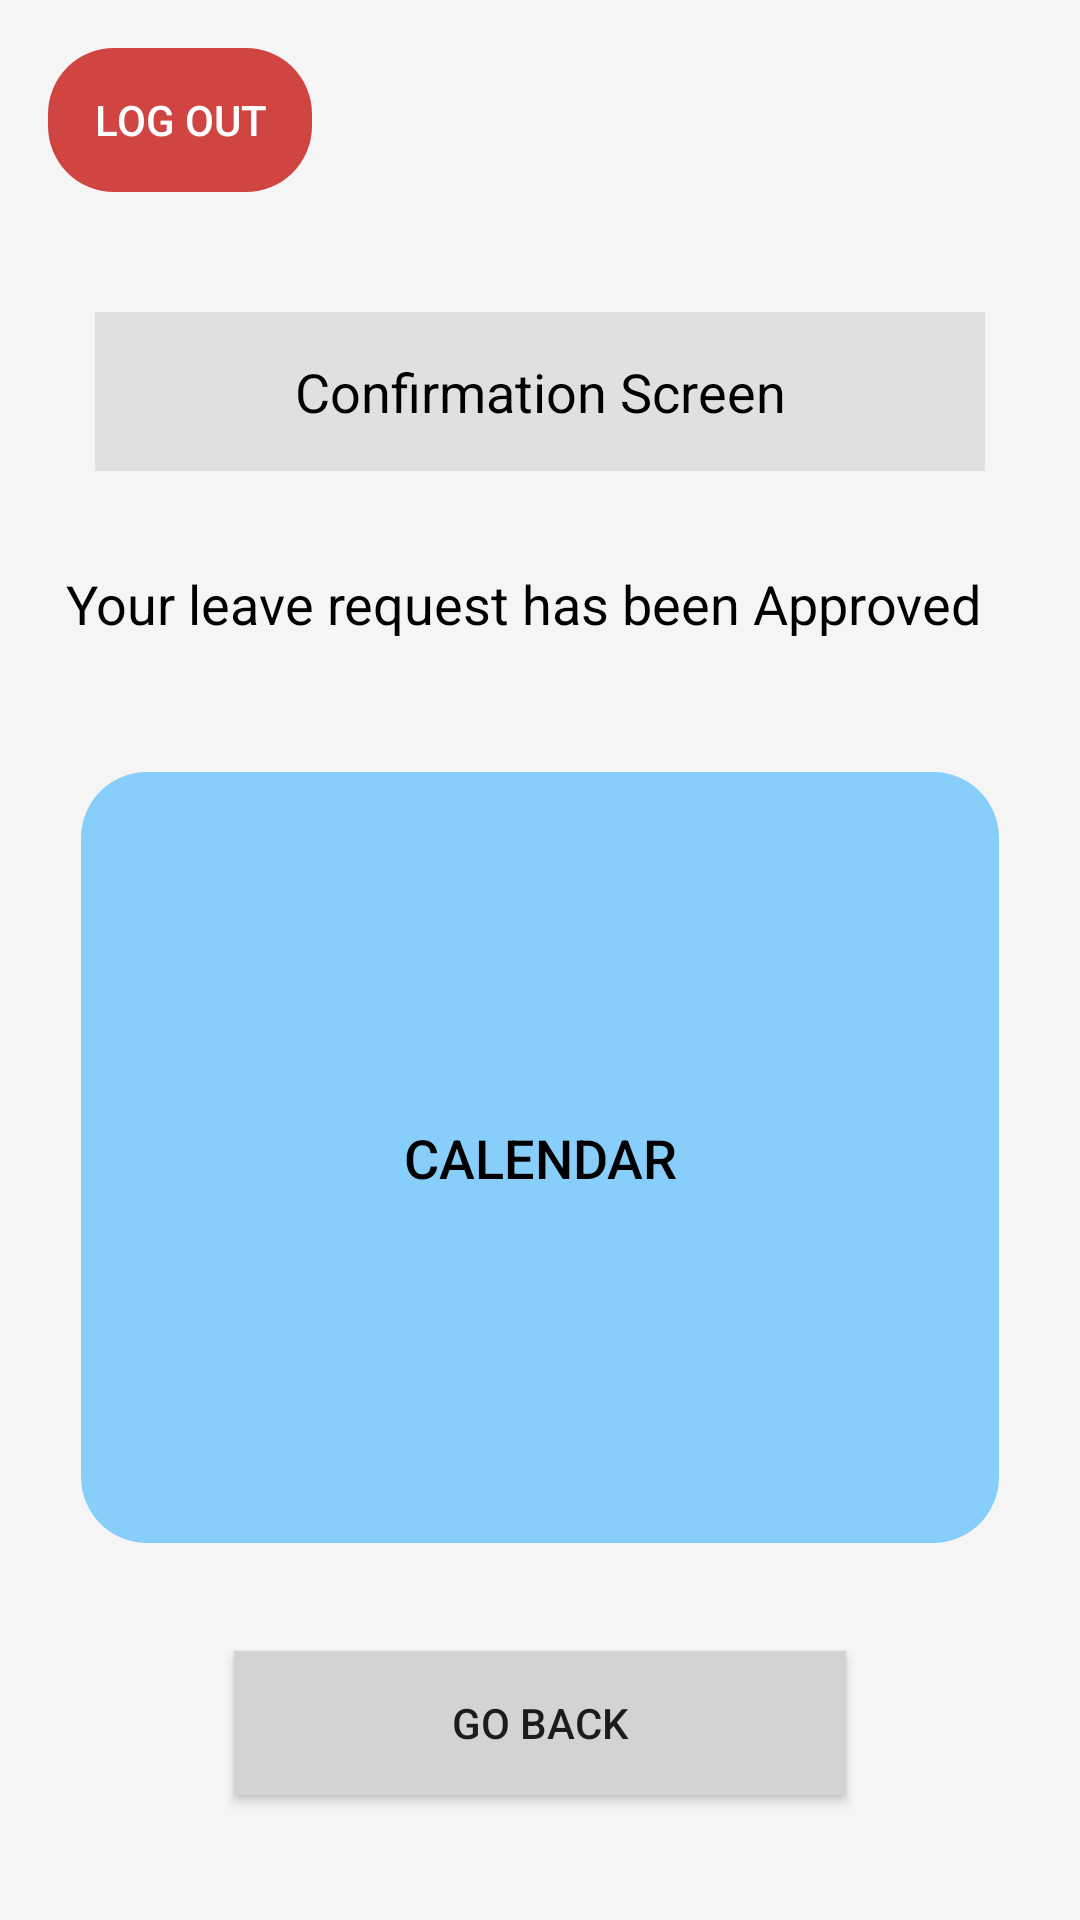

Layout XML and referenced resources for this Android screen:
<!-- AndroidManifest.xml: application theme Theme.EmployeeDataManagementMobileApplication -->
<!-- res/layout/confirmation_screen.xml -->
<?xml version="1.0" encoding="utf-8"?>
<LinearLayout xmlns:android="http://schemas.android.com/apk/res/android"
    xmlns:tools="http://schemas.android.com/tools"
    android:layout_width="match_parent"
    android:layout_height="match_parent"
    android:background="#F5F5F5"
    android:orientation="vertical"
    android:padding="16dp">

    <Button
        android:id="@+id/logoutButton"
        android:layout_width="wrap_content"
        android:layout_height="48dp"
        android:layout_gravity="start"
        android:layout_marginBottom="16dp"
        android:background="@drawable/roundstyle"
        android:backgroundTint="#D04541"
        android:padding="7dp"
        android:text="Log Out"
        android:textColor="@android:color/white"
        tools:ignore="HardcodedText" />

    <TextView
        android:layout_width="2in"
        android:layout_height="53dp"
        android:layout_gravity="center"
        android:layout_marginTop="24dp"
        android:background="#E0E0E0"
        android:gravity="center"
        android:padding="8dp"
        android:text="@string/confirmation_screen"
        android:textColor="#000000"
        android:textSize="18sp"
        tools:ignore="InOrMmUsage" />

    <TextView
        android:id="@+id/txtApprovalMessage"
        android:layout_width="316dp"
        android:layout_height="wrap_content"
        android:layout_gravity="center"
        android:layout_marginTop="32dp"
        android:layout_marginBottom="12dp"
        android:text="@string/your_leave_request_has_been_approved"
        android:textColor="@color/black"
        android:textSize="18sp"
        tools:ignore="TextSizeCheck" />

    <Button
        android:id="@+id/btnCalendar"
        android:layout_width="306dp"
        android:layout_height="257dp"
        android:layout_gravity="center"
        android:layout_marginTop="32dp"
        android:layout_marginBottom="12dp"
        android:background="@drawable/roundstyle"
        android:backgroundTint="#87CEFA"
        android:text="@string/calendar"
        android:textColor="#000000"
        android:textSize="18sp" />

    <Button
        android:id="@+id/btnGoBack"
        android:layout_width="204dp"
        android:layout_height="wrap_content"
        android:layout_gravity="center"
        android:layout_marginTop="24dp"
        android:background="#D3D3D3"
        android:text="@string/go_back" />
</LinearLayout>
<!-- resources referenced by this layout -->
<resources>
  <!-- drawable roundstyle (drawable) -->
  <?xml version="1.0" encoding="utf-8"?>
  <shape xmlns:android="http://schemas.android.com/apk/res/android">
   <corners android:radius="22dp"/>
  </shape>
  <string name="calendar">Calendar</string>
  <string name="confirmation_screen">Confirmation Screen</string>
  <string name="go_back">Go back</string>
  <string name="your_leave_request_has_been_approved">Your leave request has been Approved</string>
  <style name="Theme.EmployeeDataManagementMobileApplication" parent="android:Theme.Material.Light.NoActionBar" />
  <!-- not gathered from this repository: default colours our renderer supplied (Android Studio template values) -->
  <color name="black">#FF000000</color>
</resources>
